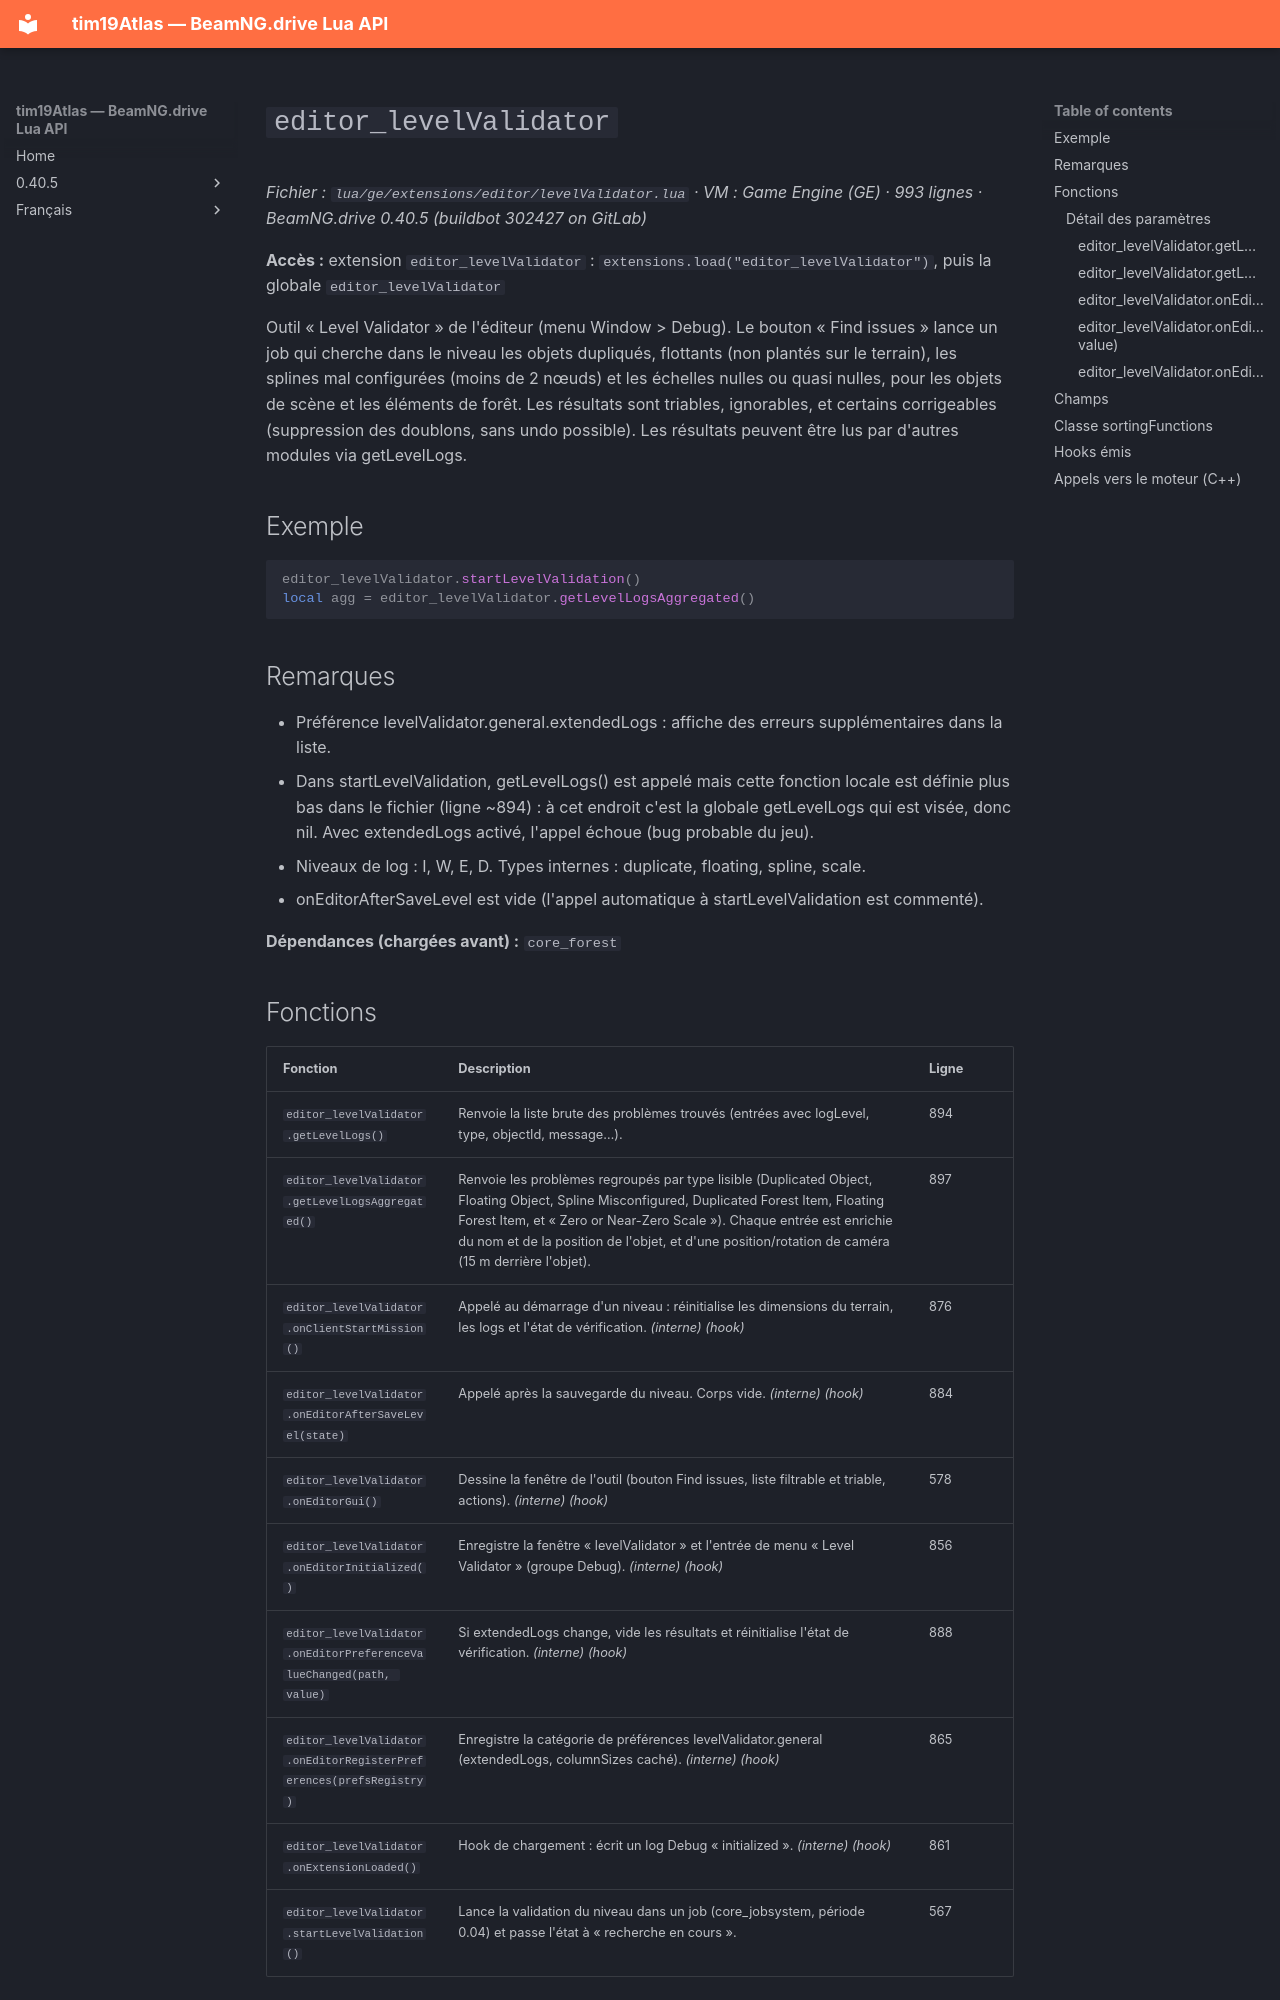

repository: Tim0219800/beamng-lua-atlas · page: fr/0.40.5/ge/extensions/editor/levelValidator.html · generator: mkdocs

# `editor_levelValidator`

*Fichier : `lua/ge/extensions/editor/levelValidator.lua` · VM : Game Engine (GE) · 993 lignes · BeamNG.drive 0.40.5 (buildbot 302427 on GitLab)*

**Accès :** extension `editor_levelValidator` : `extensions.load("editor_levelValidator")`, puis la globale `editor_levelValidator`

Outil « Level Validator » de l'éditeur (menu Window > Debug). Le bouton « Find issues » lance un job qui cherche dans le niveau les objets dupliqués, flottants (non plantés sur le terrain), les splines mal configurées (moins de 2 nœuds) et les échelles nulles ou quasi nulles, pour les objets de scène et les éléments de forêt. Les résultats sont triables, ignorables, et certains corrigeables (suppression des doublons, sans undo possible). Les résultats peuvent être lus par d'autres modules via getLevelLogs.

## Exemple

```lua
editor_levelValidator.startLevelValidation()
local agg = editor_levelValidator.getLevelLogsAggregated()
```

## Remarques

- Préférence levelValidator.general.extendedLogs : affiche des erreurs supplémentaires dans la liste.
- Dans startLevelValidation, getLevelLogs() est appelé mais cette fonction locale est définie plus bas dans le fichier (ligne ~894) : à cet endroit c'est la globale getLevelLogs qui est visée, donc nil. Avec extendedLogs activé, l'appel échoue (bug probable du jeu).
- Niveaux de log : I, W, E, D. Types internes : duplicate, floating, spline, scale.
- onEditorAfterSaveLevel est vide (l'appel automatique à startLevelValidation est commenté).

**Dépendances (chargées avant) :** `core_forest`
